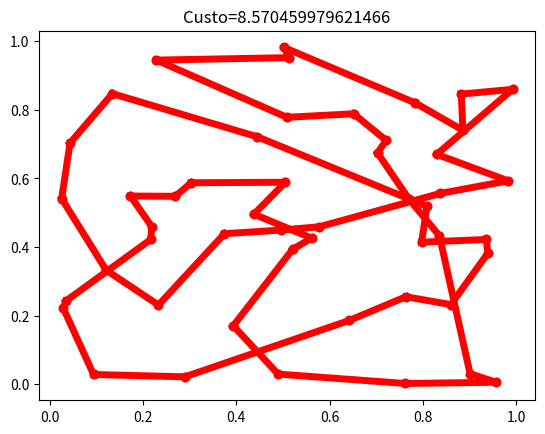

Recreate this plot in Python.
import sys
import random
import math
import matplotlib.pyplot as plt

def cria_mapa (qtd):
    return [ [random.random(), random.random()] for i in range(qtd) ]

# mapa = cria_mapa(5)
# print (mapa)
    
def desenha_mapa(mapa, ordem, custo=float('inf')):
    plt.cla()
    plt.clf()
    for pos in range(len(ordem)-1):
        x = [mapa[ordem[pos]][0], mapa[ ordem[pos+1]] [0]]
        y = [mapa[ordem[pos]][1], mapa[ ordem[pos+1]] [1]]
        plt.plot (x, y, "ro-", linewidth=5)
        
    x = [mapa[ ordem[0] ][0], mapa[ ordem[-1] ][0]]
    y = [mapa[ ordem[0] ][1], mapa[ ordem[-1] ][1]]        
    plt.plot (x, y, "ro-", linewidth=5)
    plt.title("Custo=" + str(custo))
    plt.draw()
    plt.show()    
    plt.pause(0.000001)

# desenha_mapa(mapa, range(len(mapa)))    
   

def calc_dist (mapa, qtd_cidades):
    matDist = [ [0] * qtd_cidades for i in range(qtd_cidades)]
    for i in range(qtd_cidades):
        for j in range(i):
            d = math.sqrt((mapa[i][0] - mapa[j][0])**2 + (mapa[i][1] - mapa[j][1])**2)
            matDist [i][j] = d
            matDist [j][i] = d      
    return matDist
    
# matDist = calc_dist(mapa, len(mapa))

def objfun(sol, matDist):
    custo = 0
    for i in range(len(sol)-1):
        custo = custo +  matDist[ sol[i] ][ sol[i+1] ]
    custo = custo +  matDist[ sol[0] ][ sol[-1] ]
    return custo

    
def Vizinho (S, maxTrocas):
    Si = list(S)
    for i in range(maxTrocas):
        troca = random.sample(range(len(Si)), 2)
        Si[troca[0]], Si[troca[1]] = Si[troca[1]], Si[troca[0]]
    return Si

#Vizinho (range(10), 2)
    
    
def sa (fun, mapa, matDist, S0, maxIter, alfa, T0, maxTrocas):
    S=list(S0)
    melhorSol = S
    melhorVal = fun(S, matDist)
    # melhorIter = 0
    T=T0
    j = 0
       
    while (j < maxIter):
        Si = Vizinho (S, maxTrocas)
        delta = fun(Si, matDist) - fun(S, matDist)
        if delta <= 0 or random.uniform(0, 1) < math.exp(-delta/T):
            S = list(Si)
            # print "Nova sol=", S, "valor=", fun(S)
            if fun(S, matDist) < melhorVal:
                melhorVal = fun(S, matDist)
                melhorSol = list(S)
                desenha_mapa(mapa, S, melhorVal)
                
                # melhorIter = j
                print (">>> Nova melhorSol=", S, "melhorVal=", melhorVal)

        T = T * alfa
        j = j + 1
        # print "Temp=", T
        
    return [melhorSol, melhorVal]
    

########################
# Main
########################
         

random.seed(1)

qtd_cidades = 50
mapa = cria_mapa(qtd_cidades)
matDist = calc_dist (mapa, qtd_cidades)
S0 = list(range(qtd_cidades))
random.shuffle(S0)
resultado = sa(objfun, mapa, matDist, S0, 100000, 0.99, 10, 2)


